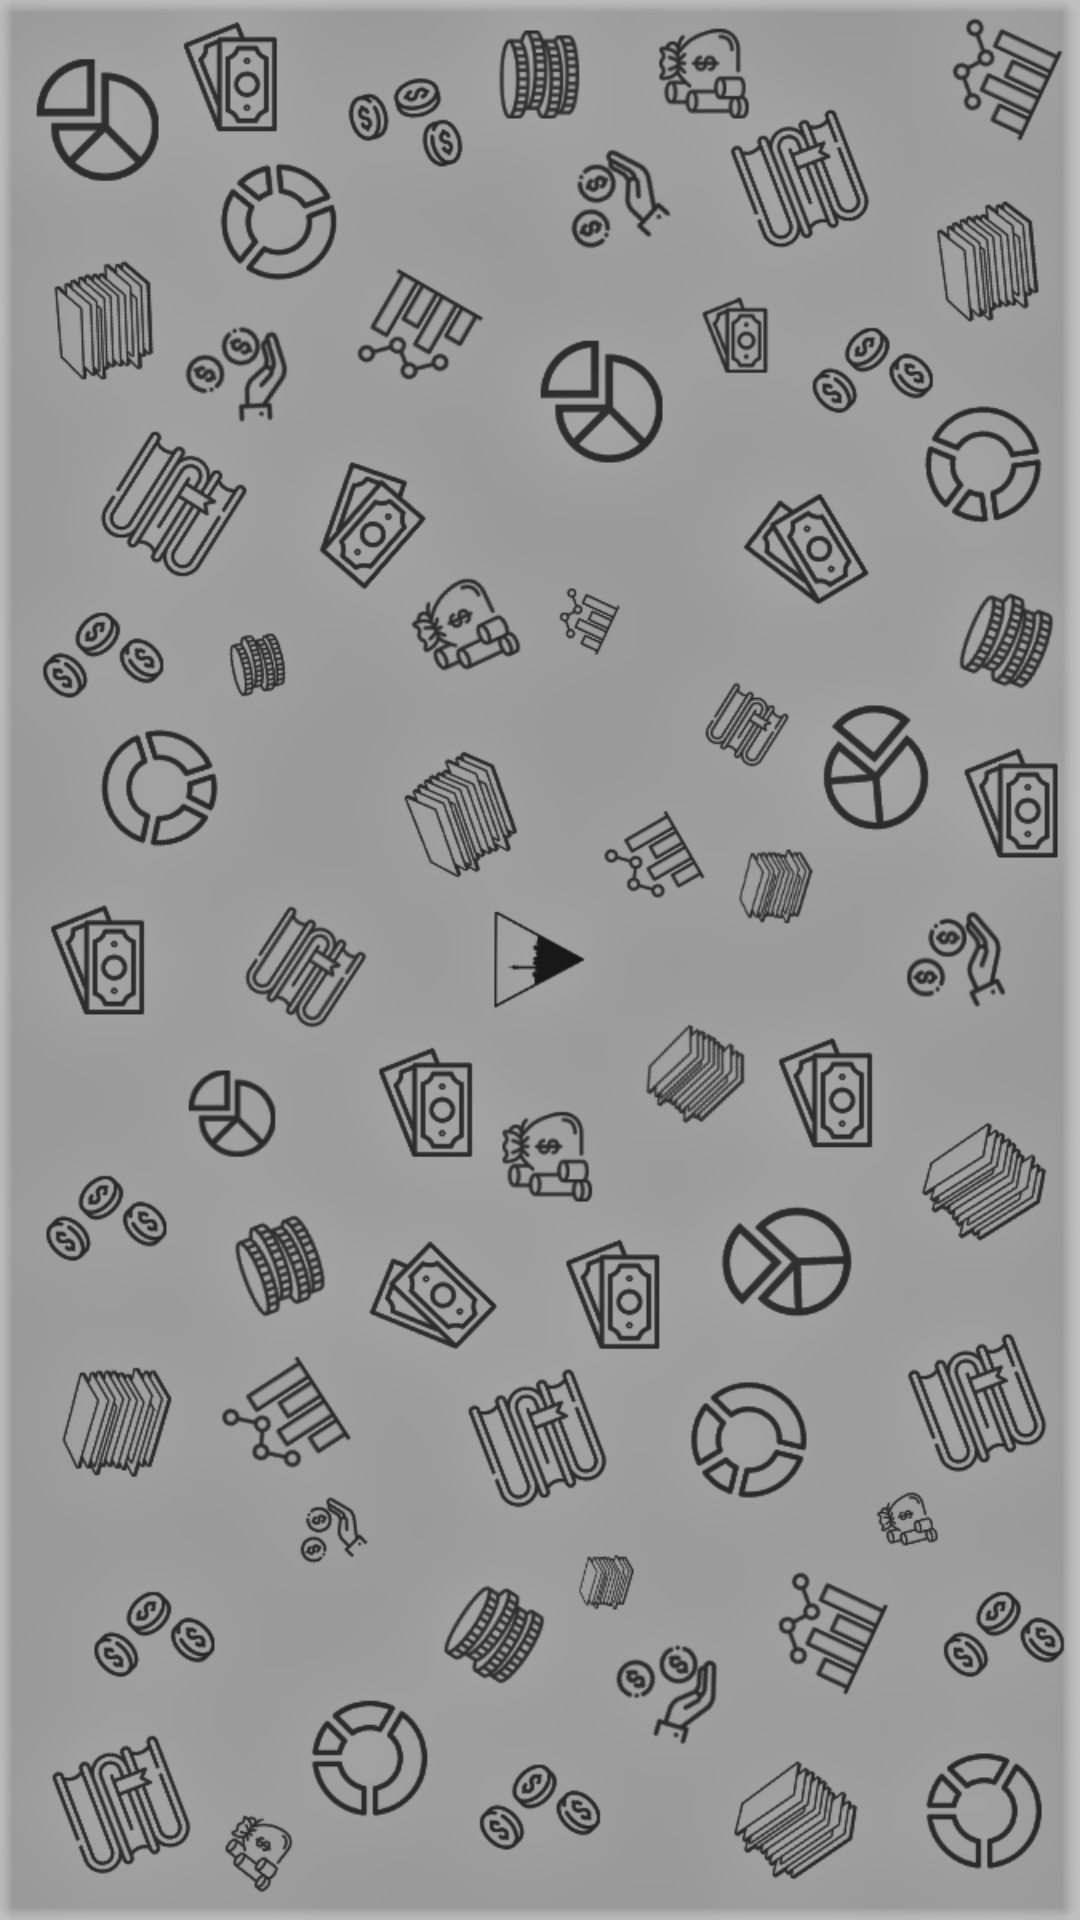

Android layout source for this screen:
<!-- AndroidManifest.xml: application theme Theme.Books -->
<!-- res/layout/fragment_view.xml -->
<?xml version="1.0" encoding="utf-8"?>

<RelativeLayout xmlns:android="http://schemas.android.com/apk/res/android"
    android:layout_width="match_parent"
    android:layout_height="match_parent"
    android:background="@drawable/bg2"
    >

</RelativeLayout>
<!-- resources referenced by this layout -->
<resources>
  <!-- drawable bg2: png bitmap (drawable, 314639 bytes) -->
  <style name="Theme.Books" parent="Theme.AppCompat.Light.DarkActionBar">
          
          <item name="colorPrimary">@color/teal_700</item>
          <item name="colorPrimaryVariant">@color/teal_700</item>
          <item name="colorOnPrimary">@color/white</item>
          
          <item name="colorSecondary">@color/teal_200</item>
          <item name="colorSecondaryVariant">@color/teal_700</item>
          <item name="colorOnSecondary">@color/black</item>
          
          <item name="android:statusBarColor" tools:targetApi="l">?attr/colorPrimaryVariant</item>
          
      </style>
  <!-- not gathered from this repository: default colours our renderer supplied (Android Studio template values) -->
  <color name="teal_200">#FF03DAC5</color>
  <color name="teal_700">#FF018786</color>
  <color name="black">#FF000000</color>
  <color name="white">#FFFFFFFF</color>
</resources>
